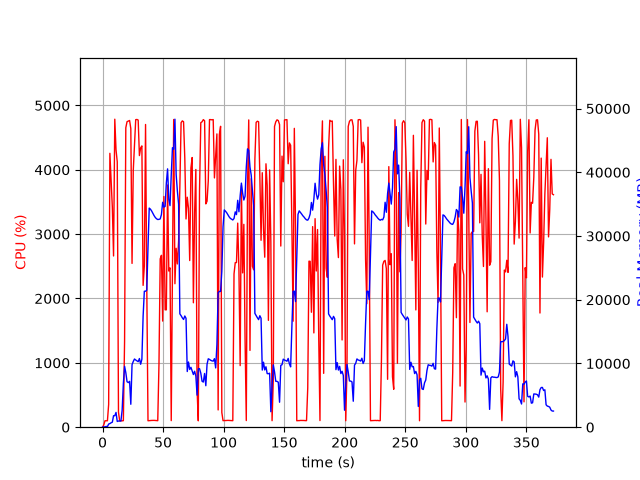

Source data for this figure (header and first rows):
elapsed_time, nproc, cpu, mem_real, mem_virtual
4.792213439941406e-05, 1, 0.0, 12.66, 3188
1.008, 1, 34.7, 30.14, 133
2.018, 1, 99.9, 61.44, 159
3.028, 1, 100.0, 119.4, 235
4.037, 1, 100.1, 95.27, 771
5.048, 1, 354.2, 492.6, 4478
6.057, 1, 4256, 564.9, 5182
7.078, 1, 3836, 693.5, 5210
8.085, 1, 3418, 784.8, 5802
9.094, 1, 2661, 1803, 7082
10.11, 1, 4786, 1803, 7082
11.13, 1, 4310, 2319, 8618
12.15, 1, 4123, 896.9, 8618
13.16, 1, 232.9, 971, 9690
14.17, 1, 100.2, 971, 9690
15.18, 1, 99.2, 971, 9690
16.18, 1, 99.3, 2644, 25368
17.19, 1, 101.3, 6832, 25368
18.2, 1, 1336, 9553, 25368
19.21, 1, 4653, 8566, 25488
20.24, 1, 4748, 7137, 25488
21.29, 1, 4757, 7000, 25488
22.34, 1, 4766, 7195, 25699
23.35, 1, 4640, 3599, 26340
24.36, 1, 2545, 9809, 26354
25.37, 1, 3988, 10310, 26354
26.38, 1, 4373, 10702, 26354
27.4, 1, 4779, 10546, 26354
28.42, 1, 4782, 10422, 26354
29.44, 1, 4773, 10283, 26354
30.45, 1, 4221, 10777, 26354
31.47, 1, 4341, 9879, 26354
32.49, 1, 4371, 10671, 28662
33.51, 1, 2204, 17414, 41678
34.52, 1, 2506, 21338, 41678
35.53, 1, 4704, 21338, 41678
36.54, 1, 2188, 21506, 62158
37.55, 1, 100.2, 28273, 62158
38.55, 1, 102.2, 34383, 62158
39.56, 1, 103.3, 34214, 62158
40.57, 1, 105.2, 33928, 62158
41.58, 1, 106.2, 33557, 62158
42.58, 1, 106.1, 33199, 62158
43.59, 1, 104.3, 32906, 62158
44.6, 1, 101.3, 32710, 62158
45.6, 1, 101.3, 32593, 62158
46.61, 1, 983.0, 32618, 62158
47.63, 1, 2616, 32686, 62158
48.65, 1, 2671, 33385, 62158
49.66, 1, 1649, 35298, 62158
50.67, 1, 3585, 34541, 62158
51.69, 1, 1824, 34644, 86734
52.7, 1, 1824, 38330, 86734
53.72, 1, 3764, 40542, 86734
54.72, 1, 2427, 35772, 86734
55.73, 1, 2476, 34774, 86734
56.74, 1, 102.2, 39550, 86734
57.75, 1, 2479, 43865, 86734
58.77, 1, 4782, 43617, 86734
59.79, 1, 2229, 48335, 86734
... 308 more rows
